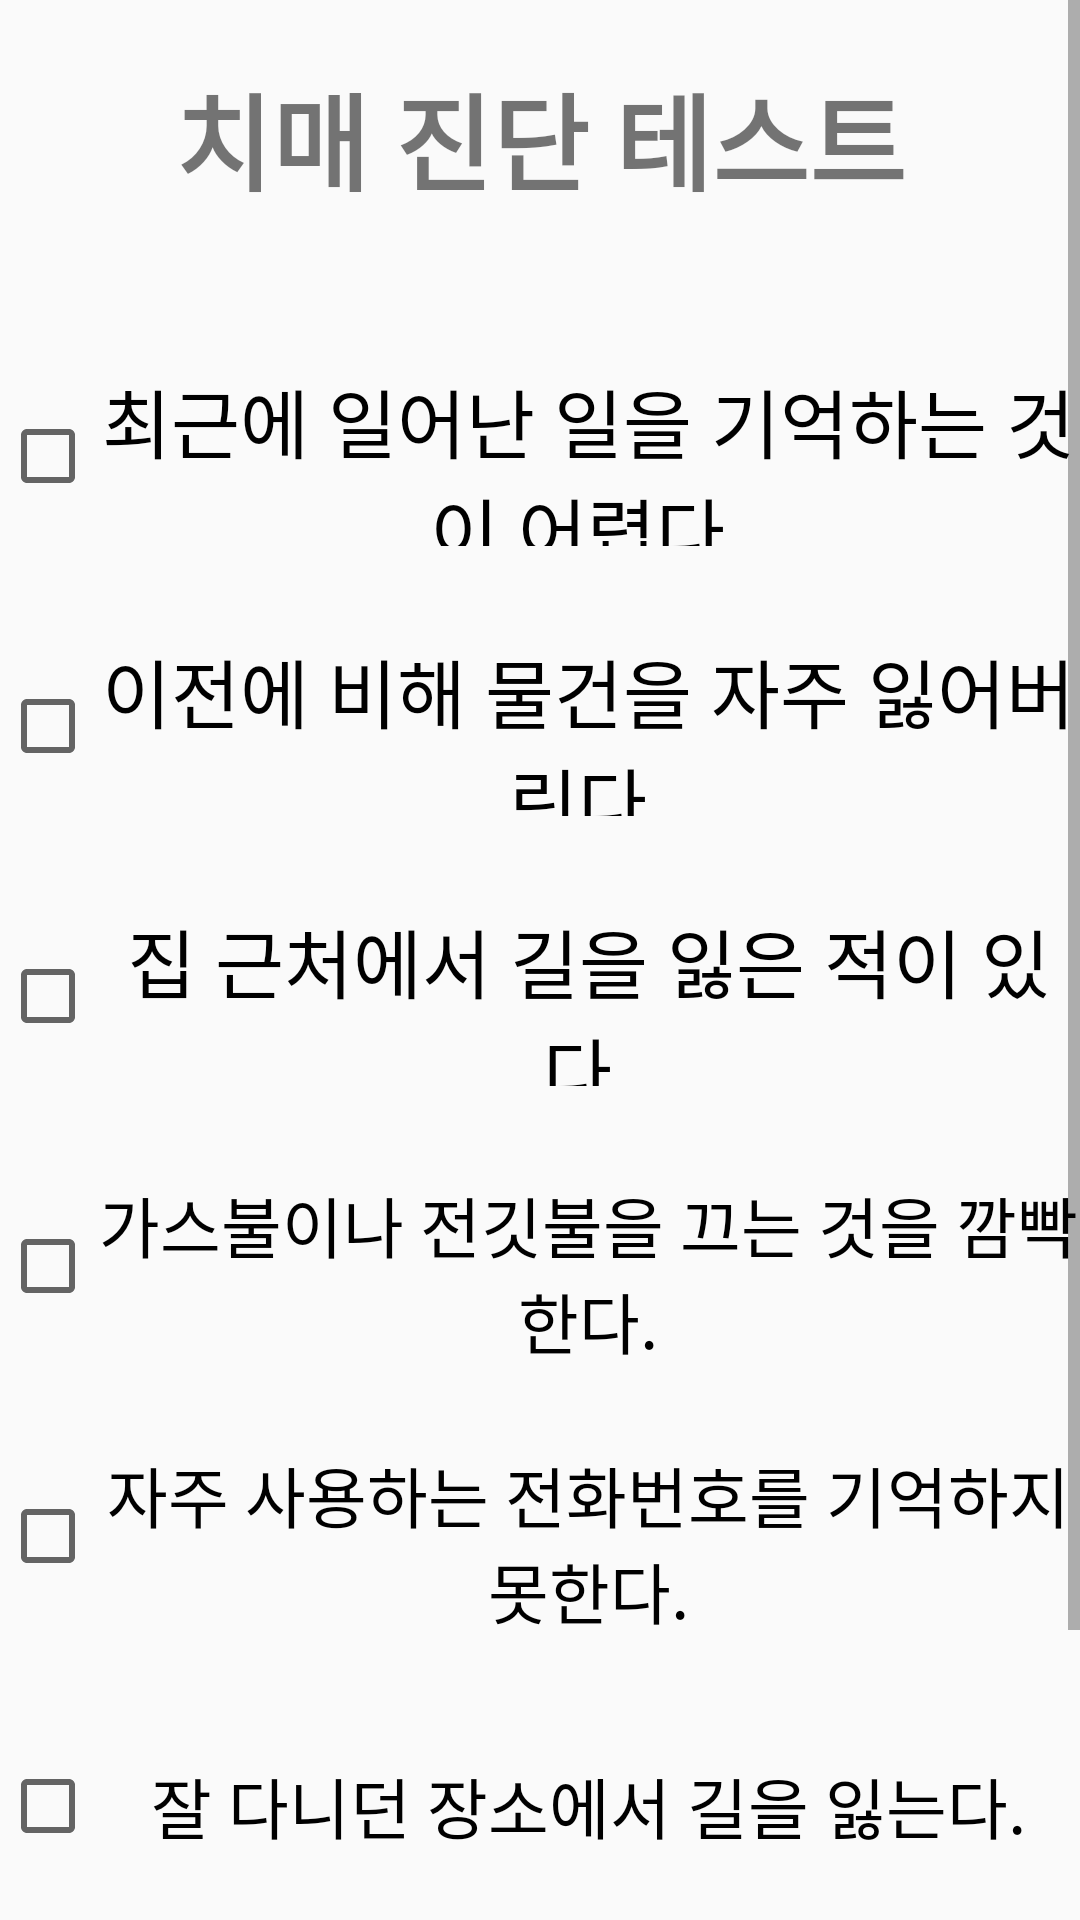

Layout XML and referenced resources for this Android screen:
<!-- AndroidManifest.xml: application theme AppTheme -->
<!-- res/layout/activity_button3.xml -->
<?xml version="1.0" encoding="utf-8"?>

<androidx.constraintlayout.widget.ConstraintLayout
    xmlns:android="http://schemas.android.com/apk/res/android"
    xmlns:tools="http://schemas.android.com/tools"
    android:layout_width="match_parent"
    android:layout_height="match_parent"
    tools:context=".button3">
    <ScrollView
        android:id="@+id/ScrollView1"
        android:layout_width="match_parent"
        android:layout_height="match_parent">
        <LinearLayout
            android:layout_width="match_parent"
            android:layout_height="match_parent"
            android:orientation="vertical">

            <TextView
                android:id="@+id/textView2"
                android:layout_width="match_parent"
                android:layout_height="92dp"
                android:gravity="center"
                android:text="치매 진단 테스트"
                android:textSize="35sp"
                android:textStyle="bold"/>

            <CheckBox
                android:id="@+id/checkBox1"
                android:layout_width="match_parent"
                android:layout_height="60dp"
                android:gravity="center"
                android:text="최근에 일어난 일을 기억하는 것이 어렵다."
                android:layout_marginVertical="30dp"
                android:textSize="25dp"

                />

            <CheckBox
                android:id="@+id/checkBox2"
                android:layout_width="match_parent"
                android:layout_height="60dp"
                android:gravity="center"
                android:text="이전에 비해 물건을 자주 잃어버린다."
                android:textSize="25dp"

                />
            <CheckBox
                android:id="@+id/checkBox3"
                android:layout_width="match_parent"
                android:layout_height="60dp"
                android:gravity="center"
                android:text="집 근처에서 길을 잃은 적이 있다."
                android:layout_marginVertical="30dp"
                android:textSize="25dp"

                />

            <CheckBox
                android:id="@+id/checkBox4"
                android:layout_width="match_parent"
                android:layout_height="60dp"
                android:gravity="center"
                android:text="가스불이나 전깃불을 끄는 것을 깜빡한다."
                android:textSize="22dp"

                />

            <CheckBox
                android:id="@+id/checkBox5"
                android:layout_width="match_parent"
                android:layout_height="60dp"
                android:gravity="center"
                android:text="자주 사용하는 전화번호를 기억하지 못한다."
                android:layout_marginVertical="30dp"
                android:textSize="22dp"

                />

            <CheckBox
                android:id="@+id/checkBox6"
                android:layout_width="match_parent"
                android:layout_height="60dp"
                android:gravity="center"
                android:text="잘 다니던 장소에서 길을 잃는다."
                android:textSize="22dp"
                />

            <Button
                android:id="@+id/button22"
                android:layout_width="160dp"
                android:layout_height="62dp"
                android:layout_marginVertical="30dp"
                android:layout_gravity="center_horizontal"
                android:gravity="center"
                android:text="완료 및 결과 확인"
                android:textSize="18dp"
                android:textStyle="bold"
                />
        </LinearLayout>
    </ScrollView>
</androidx.constraintlayout.widget.ConstraintLayout>
<!-- resources referenced by this layout -->
<resources>
  <style name="AppTheme" parent="Theme.AppCompat.Light.DarkActionBar">
          
          <item name="colorPrimary">@color/colorPrimary</item>
          <item name="colorPrimaryDark">@color/colorPrimaryDark</item>
          <item name="colorAccent">@color/colorAccent</item>
      </style>
  <color name="colorPrimary">#6200EE</color>
  <color name="colorPrimaryDark">#3700B3</color>
  <color name="colorAccent">#03DAC5</color>
</resources>
